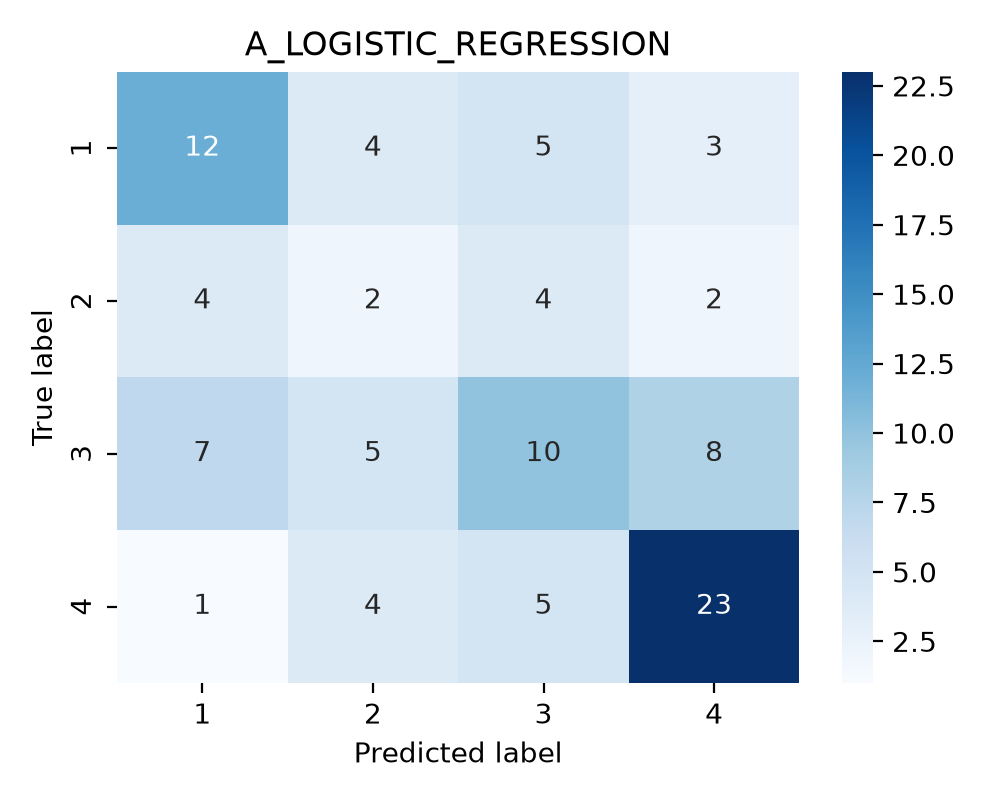

The file beside this chart, header and first rows:
true_label, 1, 2, 3, 4
1, 12, 4, 5, 3
2, 4, 2, 4, 2
3, 7, 5, 10, 8
4, 1, 4, 5, 23
